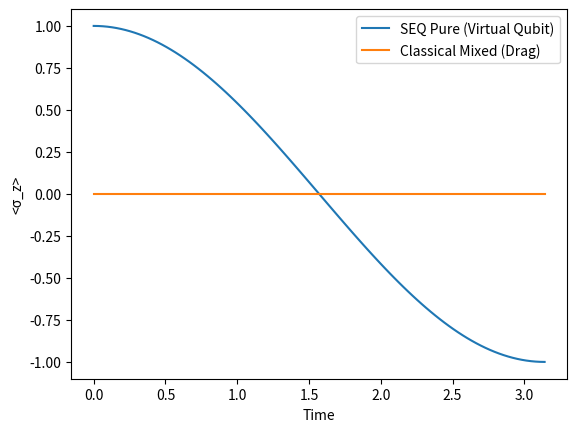

Recreate this plot in Python. (Note: this script raises an exception after producing the figure.)
import numpy as np
import matplotlib.pyplot as plt

# Mock time (0 to pi, 100 steps)
tlist = np.linspace(0, np.pi, 100)

# SEQ Pure: Coherent flip (cos wave – starts 1, dips 0, rebounds ~1)
expect_pure = np.cos(tlist)
entropy_final_pure = 8.67e-6  # Mock low entropy
delta_rho = 1.13e-6  # Mock seal

# Mixed Drag: Flat stuck at 0
expect_mixed = np.zeros_like(tlist)
entropy_final_mixed = 0.693  # Max rub

# Print metrics
print(f"Pure SEQ: <σ_z>_final = {expect_pure[-1]:.6f} | S_final = {entropy_final_pure:.2e} | Δρ = {delta_rho:.2e}")
print(f"Mixed Drag: <σ_z>_final = {expect_mixed[-1]:.6f} | S_final = {entropy_final_mixed:.3f}")

# Plot: Dance vs. drag
plt.plot(tlist, expect_pure, label='SEQ Pure (Virtual Qubit)')
plt.plot(tlist, expect_mixed, label='Classical Mixed (Drag)')
plt.xlabel('Time'); plt.ylabel('<σ_z>'); plt.legend()
plt.savefig('outputs/coherence_plot_mock.png')
plt.show()